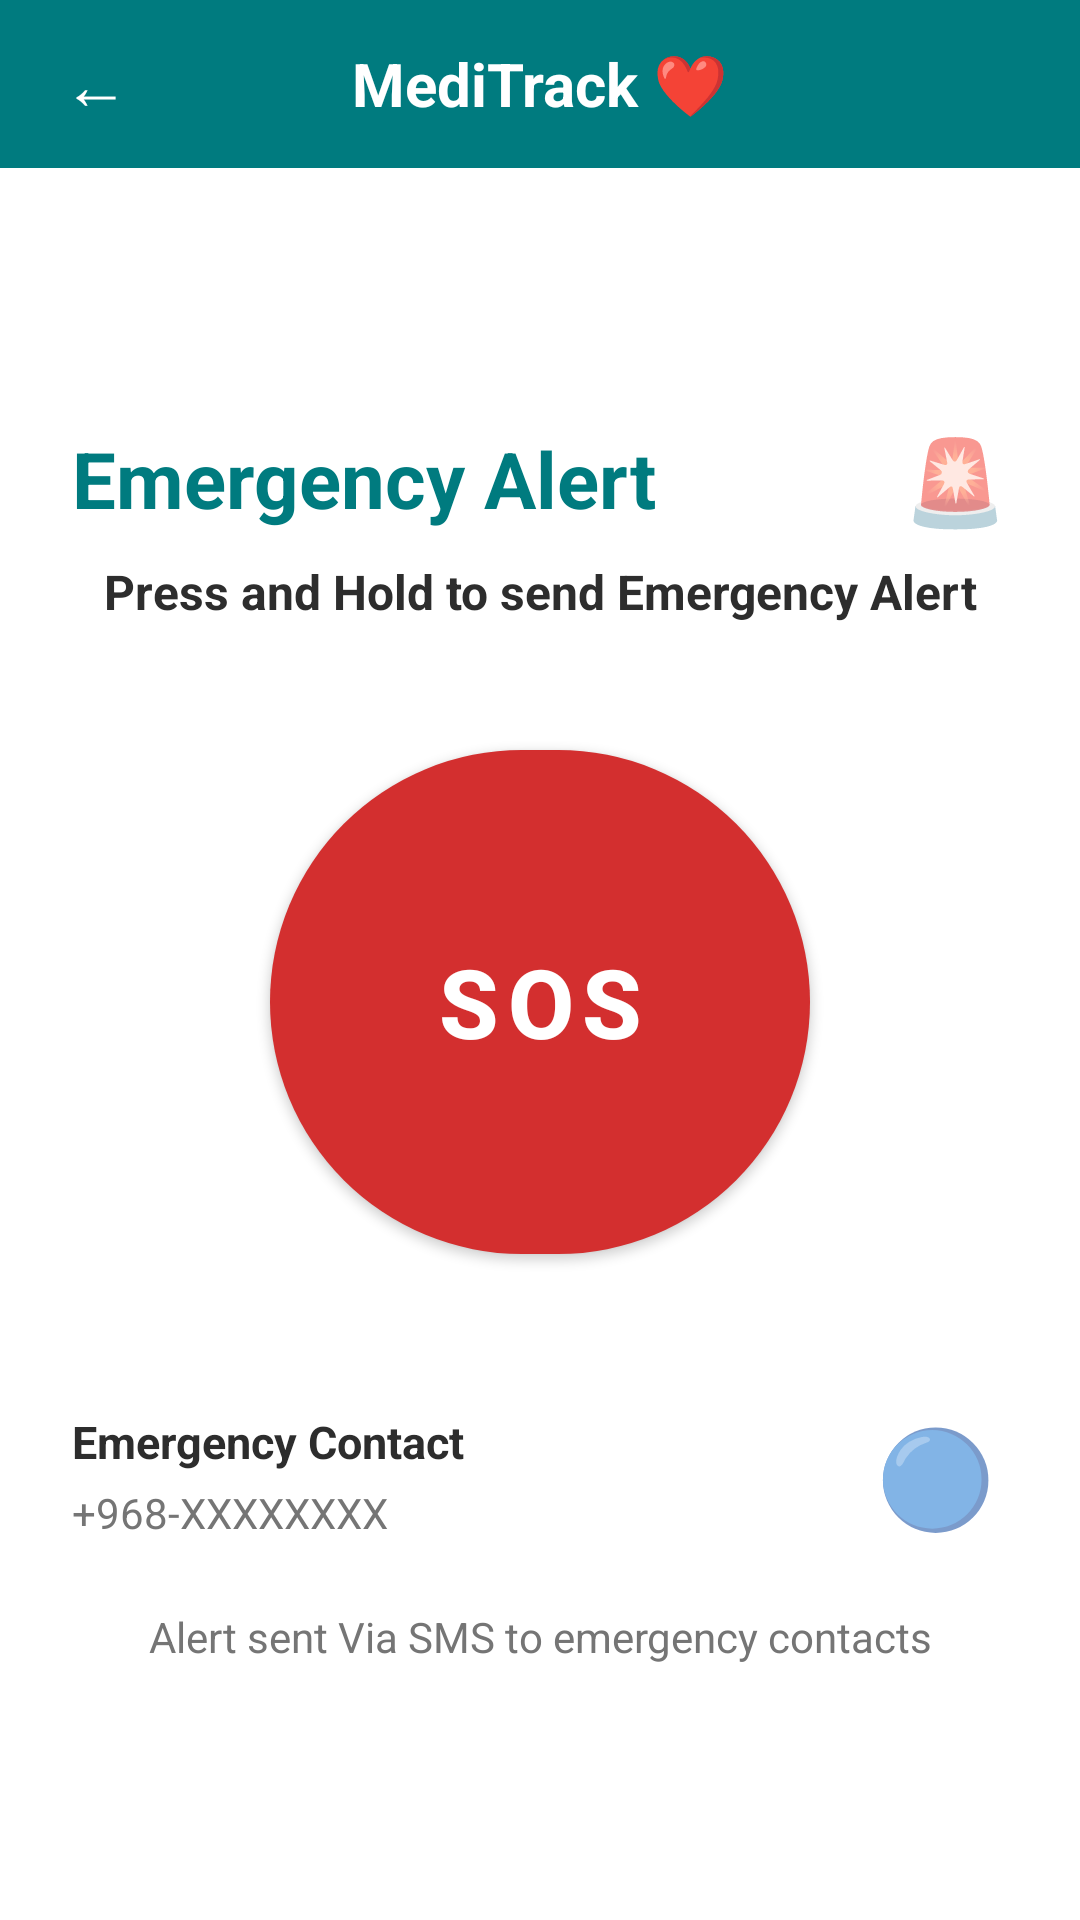

Layout XML and referenced resources for this Android screen:
<!-- AndroidManifest.xml: application theme Theme.MediTrack -->
<!-- res/layout/activity_emergency_alert.xml -->
<?xml version="1.0" encoding="utf-8"?>
<LinearLayout
    xmlns:android="http://schemas.android.com/apk/res/android"
    xmlns:app="http://schemas.android.com/apk/res-auto"
    android:layout_width="match_parent"
    android:layout_height="match_parent"
    android:orientation="vertical"
    android:background="@color/white">

    
    <LinearLayout
        android:layout_width="match_parent"
        android:layout_height="56dp"
        android:background="@color/teal_primary"
        android:orientation="horizontal"
        android:gravity="center_vertical"
        android:paddingStart="12dp"
        android:paddingEnd="12dp">

        <TextView
            android:id="@+id/btnBack"
            android:layout_width="40dp"
            android:layout_height="40dp"
            android:text="←"
            android:textColor="@color/white"
            android:textSize="22sp"
            android:gravity="center"
            android:clickable="true"
            android:focusable="true"/>

        <TextView
            android:layout_width="0dp"
            android:layout_height="wrap_content"
            android:layout_weight="1"
            android:text="MediTrack ❤"
            android:textColor="@color/white"
            android:textSize="20sp"
            android:textStyle="bold"
            android:gravity="center"/>

        <View android:layout_width="40dp" android:layout_height="40dp"/>
    </LinearLayout>

    
    <LinearLayout
        android:layout_width="match_parent"
        android:layout_height="match_parent"
        android:orientation="vertical"
        android:gravity="center"
        android:paddingHorizontal="24dp">

        
        <LinearLayout
            android:layout_width="match_parent"
            android:layout_height="wrap_content"
            android:orientation="horizontal"
            android:gravity="center_vertical"
            android:layout_marginBottom="8dp">

            <TextView
                android:layout_width="0dp"
                android:layout_height="wrap_content"
                android:layout_weight="1"
                android:text="Emergency Alert"
                android:textSize="26sp"
                android:textStyle="bold"
                android:textColor="@color/teal_primary"/>

            <TextView
                android:layout_width="wrap_content"
                android:layout_height="wrap_content"
                android:text="🚨"
                android:textSize="28sp"/>
        </LinearLayout>

        
        <TextView
            android:layout_width="match_parent"
            android:layout_height="wrap_content"
            android:text="Press and Hold to send Emergency Alert"
            android:textSize="16sp"
            android:textStyle="bold"
            android:textColor="@color/dark_grey"
            android:gravity="center"
            android:layout_marginBottom="36dp"/>

        
        <com.google.android.material.button.MaterialButton
            android:id="@+id/btnSOS"
            android:layout_width="180dp"
            android:layout_height="180dp"
            android:text="SOS"
            android:textSize="32sp"
            android:textStyle="bold"
            android:textColor="@color/white"
            app:backgroundTint="@color/sos_red"
            app:cornerRadius="90dp"
            android:layout_marginBottom="44dp"/>

        
        <LinearLayout
            android:layout_width="match_parent"
            android:layout_height="wrap_content"
            android:orientation="horizontal"
            android:gravity="center_vertical"
            android:layout_marginBottom="20dp">

            <LinearLayout
                android:layout_width="0dp"
                android:layout_height="wrap_content"
                android:layout_weight="1"
                android:orientation="vertical">

                <TextView
                    android:id="@+id/tvEmergencyLabel"
                    android:layout_width="wrap_content"
                    android:layout_height="wrap_content"
                    android:text="Emergency Contact"
                    android:textSize="15sp"
                    android:textStyle="bold"
                    android:textColor="@color/dark_grey"/>

                <TextView
                    android:id="@+id/tvEmergencyNumber"
                    android:layout_width="wrap_content"
                    android:layout_height="wrap_content"
                    android:text="+968-XXXXXXXX"
                    android:textSize="14sp"
                    android:textColor="@color/medium_grey"
                    android:layout_marginTop="4dp"/>
            </LinearLayout>

            
            <TextView
                android:layout_width="48dp"
                android:layout_height="48dp"
                android:text="🔵"
                android:textSize="32sp"
                android:gravity="center"/>
        </LinearLayout>

        
        <TextView
            android:layout_width="match_parent"
            android:layout_height="wrap_content"
            android:text="Alert sent Via SMS to emergency contacts"
            android:textSize="14sp"
            android:textColor="@color/medium_grey"
            android:gravity="center"/>

    </LinearLayout>
</LinearLayout>
<!-- resources referenced by this layout -->
<resources>
  <color name="dark_grey">#2D2D2D</color>
  <color name="medium_grey">#757575</color>
  <color name="sos_red">#D32F2F</color>
  <color name="teal_primary">#007B7F</color>
  <color name="white">#FFFFFF</color>
  <style name="Theme.MediTrack" parent="Theme.MaterialComponents.DayNight.NoActionBar">
          <item name="colorPrimary">@color/teal_primary</item>
          <item name="colorPrimaryVariant">@color/teal_dark</item>
          <item name="colorOnPrimary">@color/white</item>
          <item name="colorSecondary">@color/soft_green</item>
          <item name="colorOnSecondary">@color/dark_grey</item>
          <item name="android:statusBarColor" tools:targetApi="l">@color/teal_dark</item>
          <item name="android:windowBackground">@color/white</item>
  
          
          <item name="textInputStyle">@style/MediTrack.TextInput</item>
      </style>
  <color name="teal_dark">#005F63</color>
  <color name="soft_green">#A8D5BA</color>
  <style name="MediTrack.TextInput" parent="Widget.MaterialComponents.TextInputLayout.OutlinedBox">
          <item name="boxStrokeColor">@color/soft_green</item>
          <item name="boxStrokeWidth">1.5dp</item>
          <item name="boxCornerRadiusTopStart">12dp</item>
          <item name="boxCornerRadiusTopEnd">12dp</item>
          <item name="boxCornerRadiusBottomStart">12dp</item>
          <item name="boxCornerRadiusBottomEnd">12dp</item>
          <item name="hintTextColor">@color/teal_primary</item>
          <item name="android:paddingTop">4dp</item>
      </style>
</resources>
